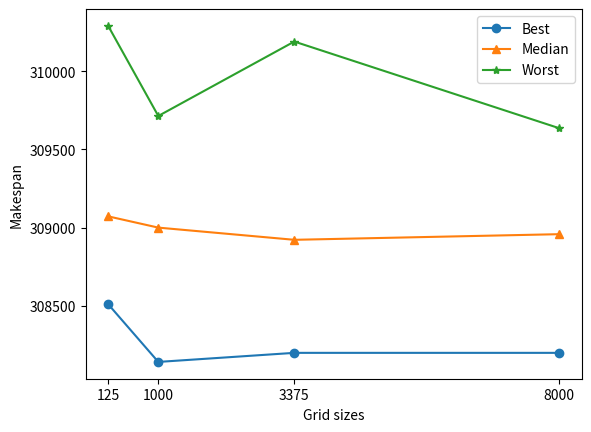

Python code for this plot: (Note: this script raises an exception after producing the figure.)
import matplotlib.pyplot as plt
import numpy as np
gp="""309125, 309890, 309007, 308781, 308968, 308846, 308690, 309001, 308884, 309963, 309955, 310208, 310071, 309427, 309875, 308668, 310036, 310597, 309054, 308675, 308680, 309790, 310176, 308460, 309848, 309068, 309361, 309957, 309792, 309026, 308962"""
mp_10= """309266, 309065, 308786, 309030, 309714, 308931, 309084, 309000, 309056, 308975, 309152, 308934, 308141, 308971, 308740, 309576, 309076, 308313, 308745, 309383, 308886, 309095, 309090, 308971, 308958, 308972, 308823, 308481, 309008, 309509, 309072"""
mp_15="""308984, 309046, 308665, 310190, 308309, 309597, 309543, 309065, 308779, 308971, 309414, 309245, 309260, 308829, 308725, 308270, 308678, 308199, 308922, 308609, 309455, 308755, 308971, 309372, 308664, 308745, 308200, 308786, 308958, 308992, 308464"""
mp_20="""308958, 308648, 308549, 308829, 308964, 308939, 308985, 308978, 309196, 308880, 308920, 309636, 309019, 308926, 308313, 309236, 308958, 309173, 308889, 308812, 309127, 308971, 309158, 309372, 308958, 308199, 308404, 308958, 308423, 308937, 308632"""
mp_5="""309129, 308896, 308974, 308971, 309965, 309075, 309042, 309224, 308971, 309180, 308781, 309072, 308971, 309057, 308662, 309008, 309046, 309319, 308816, 309146, 309217, 310244, 309082, 309098, 309211, 308923, 308510, 310056, 310269, 310290, 309033"""

divs=[mp_5,mp_10,mp_15,mp_20]
newdivs=[]
for i in range(len(divs)):
    newdivs.append(list(map(int,list(divs[i].split(',')))))
mins=[]
medians=[]
maxes=[]
for i in range(len(divs)):
    mins.append(np.min(newdivs[i]))
    maxes.append(np.max(newdivs[i]))
    medians.append(np.median(newdivs[i]))
x=[125,1000,3375,8000]

plt.plot(x,mins,'o-',label='Best')

plt.plot(x,medians,'^-',label='Median')

plt.plot(x,maxes,'*-',label='Worst')


plt.xlabel('Grid sizes')
plt.ylabel("Makespan")
# plt.title("Plot of Makespan vs Grid size")
plt.xticks(x,x)
plt.legend()
plt.savefig('../imgs/min_median_max_makespan.png')
plt.show()
